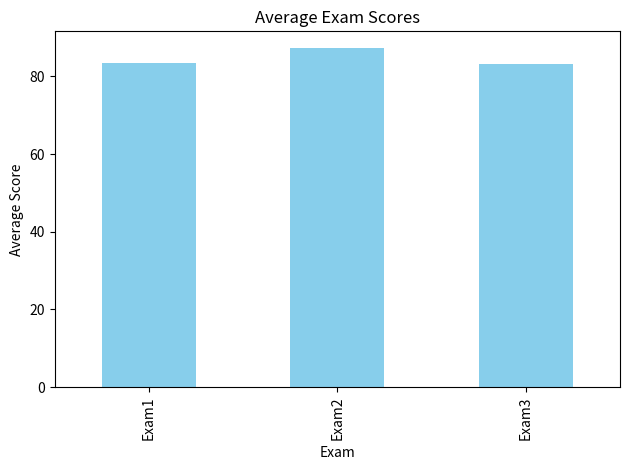

The script that saved this image: (Note: this script raises an exception after producing the figure.)
import numpy as np
import pandas as pd
import matplotlib.pyplot as plt

data = {
    "Student": ["A", "B", "C", "D", "E"],
    "Exam1": [78, 85, 90, 88, 76],
    "Exam2": [82, 89, 94, 91, 80],
    "Exam3": [75, 84, 88, 90, 79]
}

df = pd.DataFrame(data)

print("DataFrame:")
print(df)

mean_scores = df[["Exam1", "Exam2", "Exam3"]].mean()
print("\nMean Scores for each exam:")
print(mean_scores)

plt.figure()
mean_scores.plot(kind="bar", color="skyblue")
plt.title("Average Exam Scores")
plt.xlabel("Exam")
plt.ylabel("Average Score")
plt.tight_layout()
plt.savefig("data/mean_scores.png")
plt.close()

print("\nPlot saved to data/mean_scores.png")
